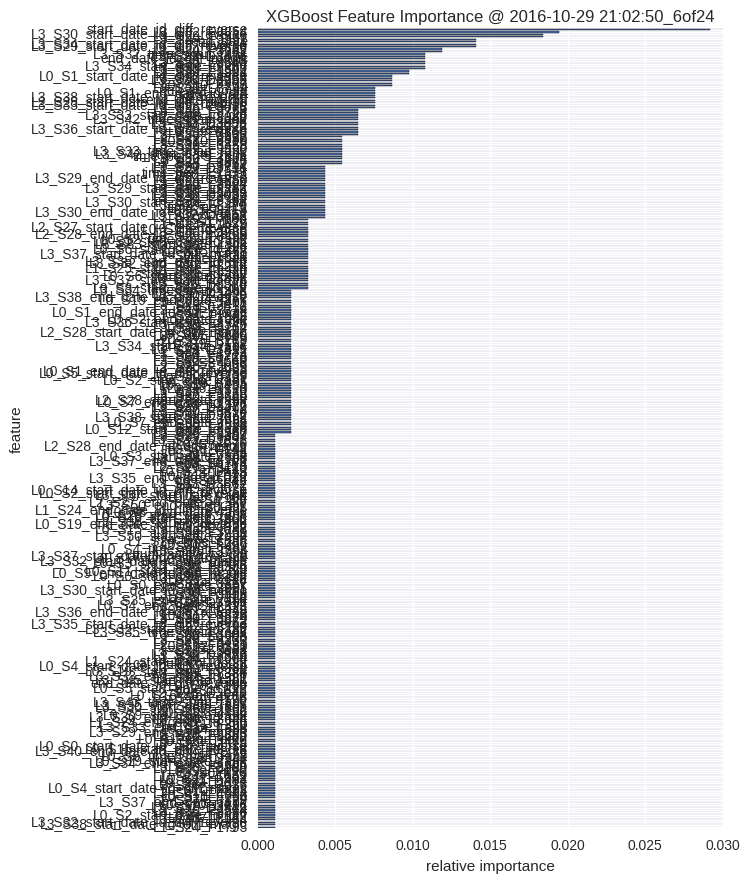

Data behind this chart, as committed beside it:
, feature, fscore
0, L1_S24_F1793, 0.001081
1, L3_S38_start_date_id_diff_magic, 0.001081
2, L3_S32_start_date_id_diff_reverse, 0.001081
3, L3_S40_F3984, 0.001081
4, L0_S7_F142, 0.001081
5, L0_S2_start_date_id_diff, 0.001081
6, L3_S35_F3896, 0.001081
7, L3_S30_F3524, 0.001081
8, L3_S37_D3942, 0.001081
9, L0_S10_D216, 0.001081
10, L3_S37_end_date_rank, 0.001081
11, L2_S27_F3129, 0.001081
12, L0_S10_F254, 0.001081
13, L0_S11_F306, 0.001081
14, L3_S41_F4014, 0.001081
15, L0_S10_F264, 0.001081
16, L0_S4_start_date_id_diff_magic, 0.001081
17, L2_S26_F3036, 0.001081
18, L0_S23_D617, 0.001081
19, L0_S21_D484, 0.001081
20, L0_S11_F302, 0.001081
21, L1_S24_F1652, 0.001081
22, L0_S0_F20, 0.001081
23, L0_S9_F190, 0.001081
24, L3_S35_F3889, 0.001081
25, L3_S30_F3509, 0.001081
26, L3_S34_end_date_id_diff, 0.001081
27, L0_S19_start_date_rank, 0.001081
28, L0_S8_D147, 0.001081
29, L0_S6_time_span_rank, 0.001081
30, L3_S29_F3473, 0.001081
31, L3_S40_end_date_id_diff_reverse, 0.001081
32, L0_S15_start_date_id_diff, 0.001081
33, L0_S0_start_date_id_diff_reverse, 0.001081
34, L3_S29_F3318, 0.001081
35, L0_S21_D499, 0.001081
36, L0_S1_start_date, 0.001081
37, L3_S30_F3669, 0.001081
38, L3_S29_F3395, 0.001081
39, L3_S29_end_date_id_diff, 0.001081
40, L0_S14_F386, 0.001081
41, L3_S33_end_date_rank, 0.001081
42, L0_S11_F290, 0.001081
43, L1_S24_end_date_id_diff, 0.001081
44, L3_S30_F3644, 0.001081
45, L3_S30_end_date_id_diff, 0.001081
46, L0_S9_start_date_rank, 0.001081
47, L0_S19_D456, 0.001081
48, L1_S25_F2152, 0.001081
49, L3_S30_start_date_rank, 0.001081
50, L3_S35_start_date_rank, 0.001081
51, L3_S43_time_span_rank, 0.001081
52, L0_S9_F170, 0.001081
53, L3_S47_F4163, 0.001081
54, L0_S16_start_date, 0.001081
55, L2_S26_D3041, 0.001081
56, L0_S1_F28, 0.001081
57, L0_S5_start_date_id_diff, 0.001081
58, L0_S9_F195, 0.001081
59, end_date_id_diff_reverse, 0.001081
... 268 more rows
